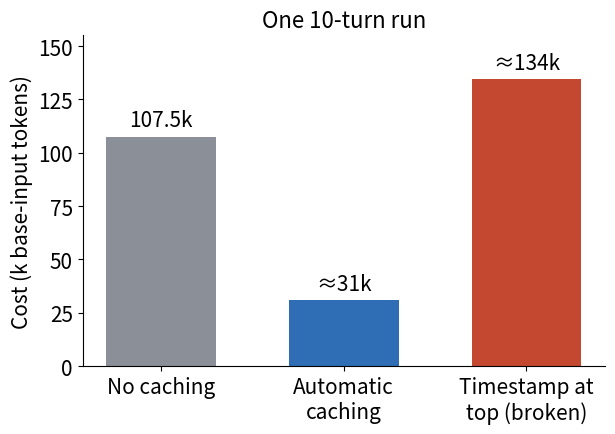

Write Python code to recreate this figure. (Note: this script raises an exception after producing the figure.)
"""Cost of one 10-turn investigator run (lesson 4.6): 4k prefix, +1.5k per turn.
Costs in thousands of base-input-token equivalents; reads 0.1x, writes 1.25x."""
import os
import matplotlib
matplotlib.use("Agg")
import matplotlib.pyplot as plt

no_cache = 40 + 1.5 * 45                      # 107.5k
auto = 4 * 1.25 + 90 * 0.1 + 9 * 1.5 * 1.25   # ~31k
broken = no_cache * 1.25                      # ~134k

labels = ["No caching", "Automatic\ncaching", "Timestamp at\ntop (broken)"]
values = [no_cache, auto, broken]
colors = ["#8a8f98", "#2f6db5", "#c4472f"]

plt.rcParams.update({"font.size": 15})
fig, ax = plt.subplots(figsize=(6.4, 4.6), facecolor="white")
ax.set_facecolor("white")
bars = ax.bar(labels, values, color=colors, width=0.6)
for b, v in zip(bars, values):
    ax.text(b.get_x() + b.get_width() / 2, v + 2.5, f"≈{v:.0f}k" if v != no_cache else "107.5k",
            ha="center", va="bottom", fontsize=15)
ax.set_ylabel("Cost (k base-input tokens)")
ax.set_ylim(0, 155)
ax.spines[["top", "right"]].set_visible(False)
ax.set_title("One 10-turn run", fontsize=16)
fig.tight_layout()
out = os.path.join(os.path.dirname(os.path.dirname(os.path.abspath(__file__))), "prompt-cache-cost.svg")
fig.savefig(out, format="svg", facecolor="white")
print("ok", out)
